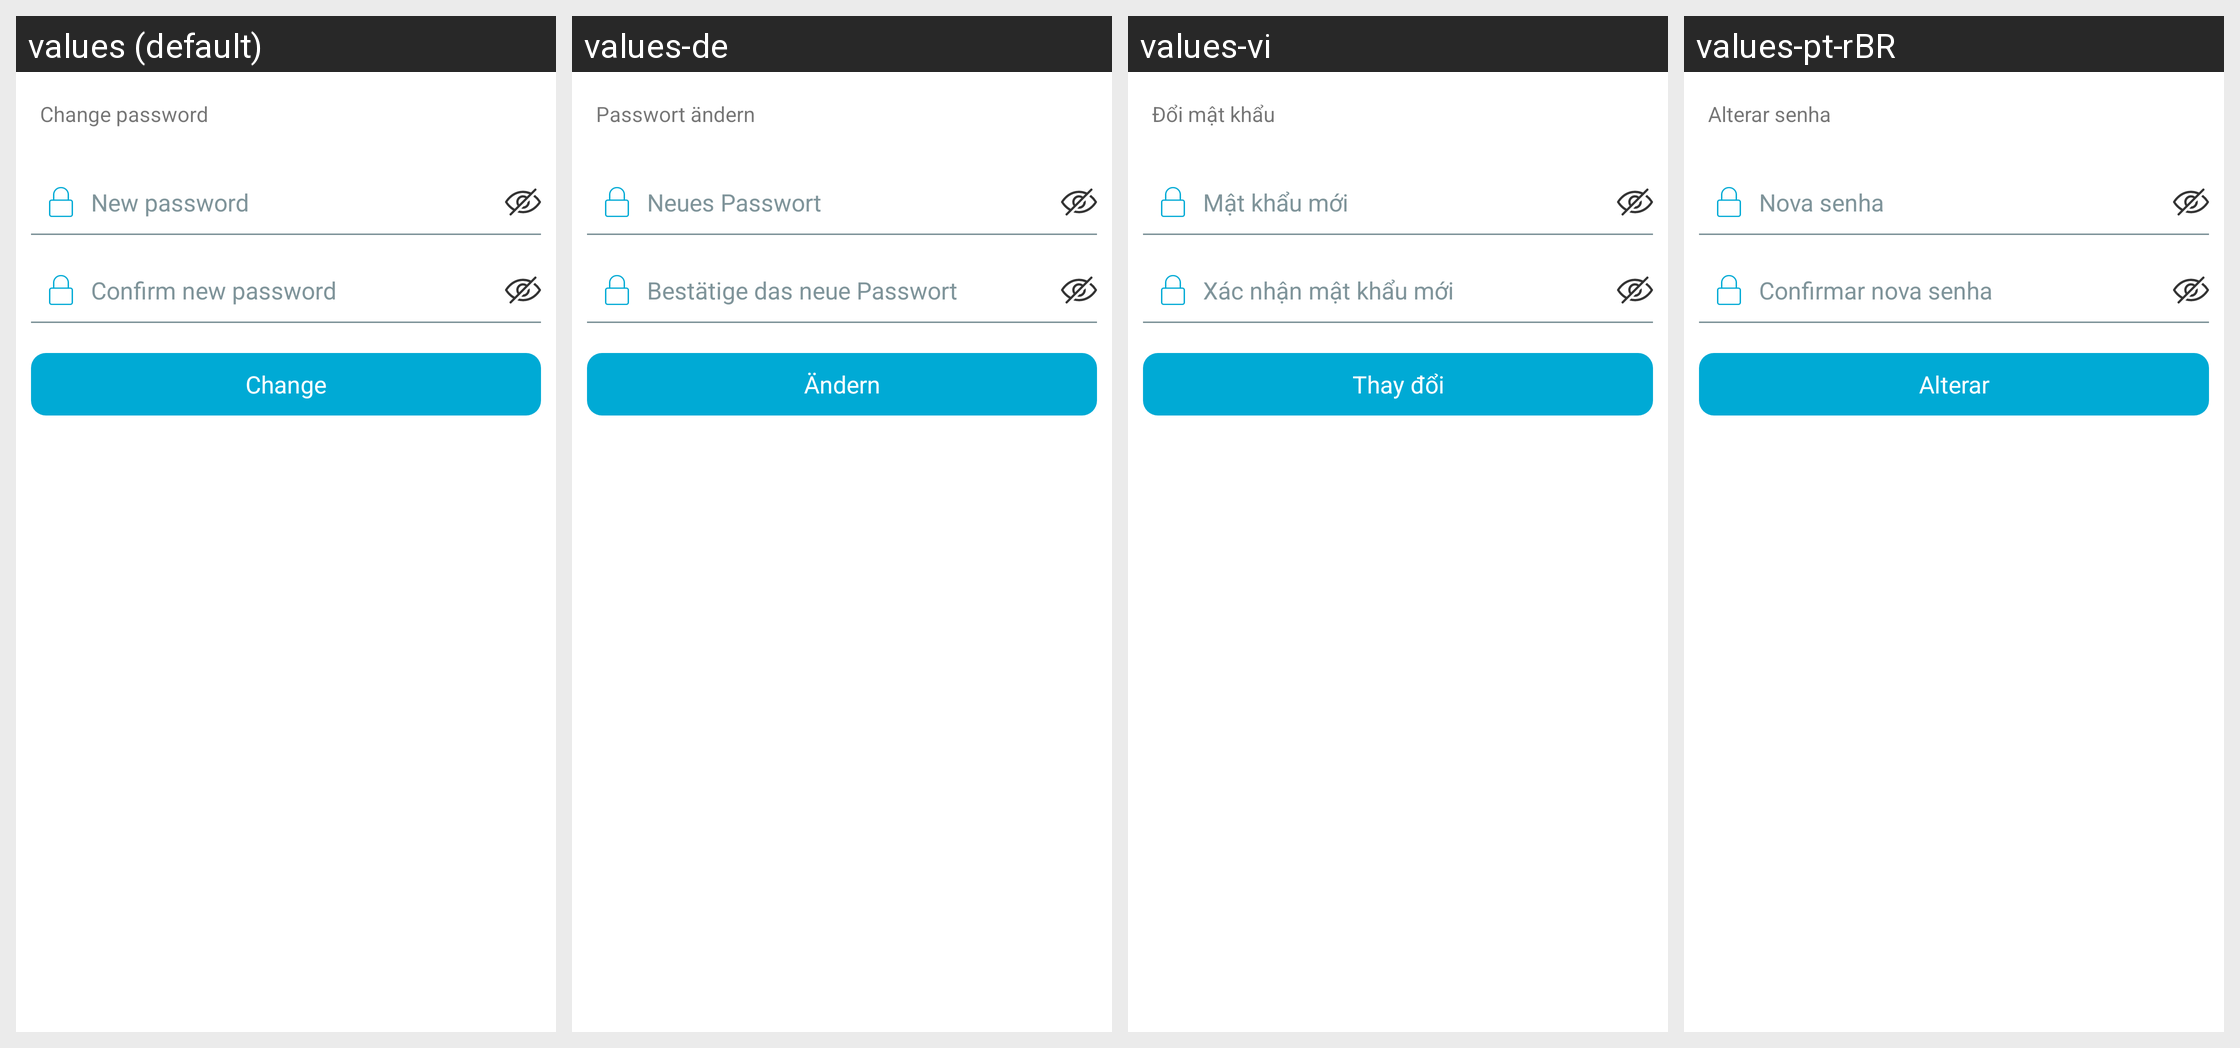

Translations of the strings shown on this Android screen, per locale in the grid:
Android screen res/layout/password_edit.xml rendered under 4 locales, left to right: values (default), values-de, values-vi, values-pt-rBR. Device: Nexus 5 (rendered at 1080×1920; each locale shown at half size, 540×960, under a caption strip naming it); theme AppThemeBar.
Other locales in the repository, not shown: values-af, values-am, values-ar, values-as, values-az, values-be, values-bg, values-bn, values-bs, values-ca, values-ca-rES, values-cs, values-cs-rCZ, values-da, values-de-rDE, values-el, values-el-rGR, values-en, values-en-rCA, values-en-rGB, values-en-rIN, values-en-rXC, values-es, values-es-rUS, values-et, values-et-rEE, values-eu, values-fa, values-fi, values-fil, values-fr, values-fr-rCA, values-fr-rFR, values-gl, values-gu, values-hi, values-hi-rIN, values-hr, values-hu, values-hy, values-in, values-in-rID, values-is, values-it, values-it-rIT, values-iw, values-ja, values-ja-rJP, values-ka, values-kk, values-km, values-kn, values-ko, values-ko-rKR, values-ky, values-lo, values-lt, values-lt-rLT, values-lv, values-lv-rLV, values-mk, values-ml, values-mn, values-mr, values-ms, values-ms-rMY, values-mt, values-my, values-nb, values-ne, values-nl, values-nn-rNO, values-or, values-pa, values-pl, values-pl-rPL, values-pt, values-pt-rPT, values-ro, values-ro-rRO, values-ru, values-ru-rRU, values-si, values-sk, values-sk-rSK, values-sl, values-sl-rSI, values-sq, values-sr, values-sv, values-sw, values-ta, values-te, values-th, values-tl, values-tr, values-tr-rTR, values-uk, values-ur, values-uz, values-zh, values-zh-rCN, values-zh-rHK, values-zh-rTW, values-zu.
Strings drawn on this screen, with the default value and each locale's value (text and hints the layout hard-codes, and strings that could not be matched under every locale, appear in the picture but are not listed):

password_edit_title
  values: Change password
  values-de: Passwort ändern
  values-vi: Đổi mật khẩu
  values-pt-rBR: Alterar senha

password_edit_new
  values: New password
  values-de: Neues Passwort
  values-vi: Mật khẩu mới
  values-pt-rBR: Nova senha

password_edit_new_confirm
  values: Confirm new password
  values-de: Bestätige das neue Passwort
  values-vi: Xác nhận mật khẩu mới
  values-pt-rBR: Confirmar nova senha

username_edit_change
  values: Change
  values-de: Ändern
  values-vi: Thay đổi
  values-pt-rBR: Alterar
